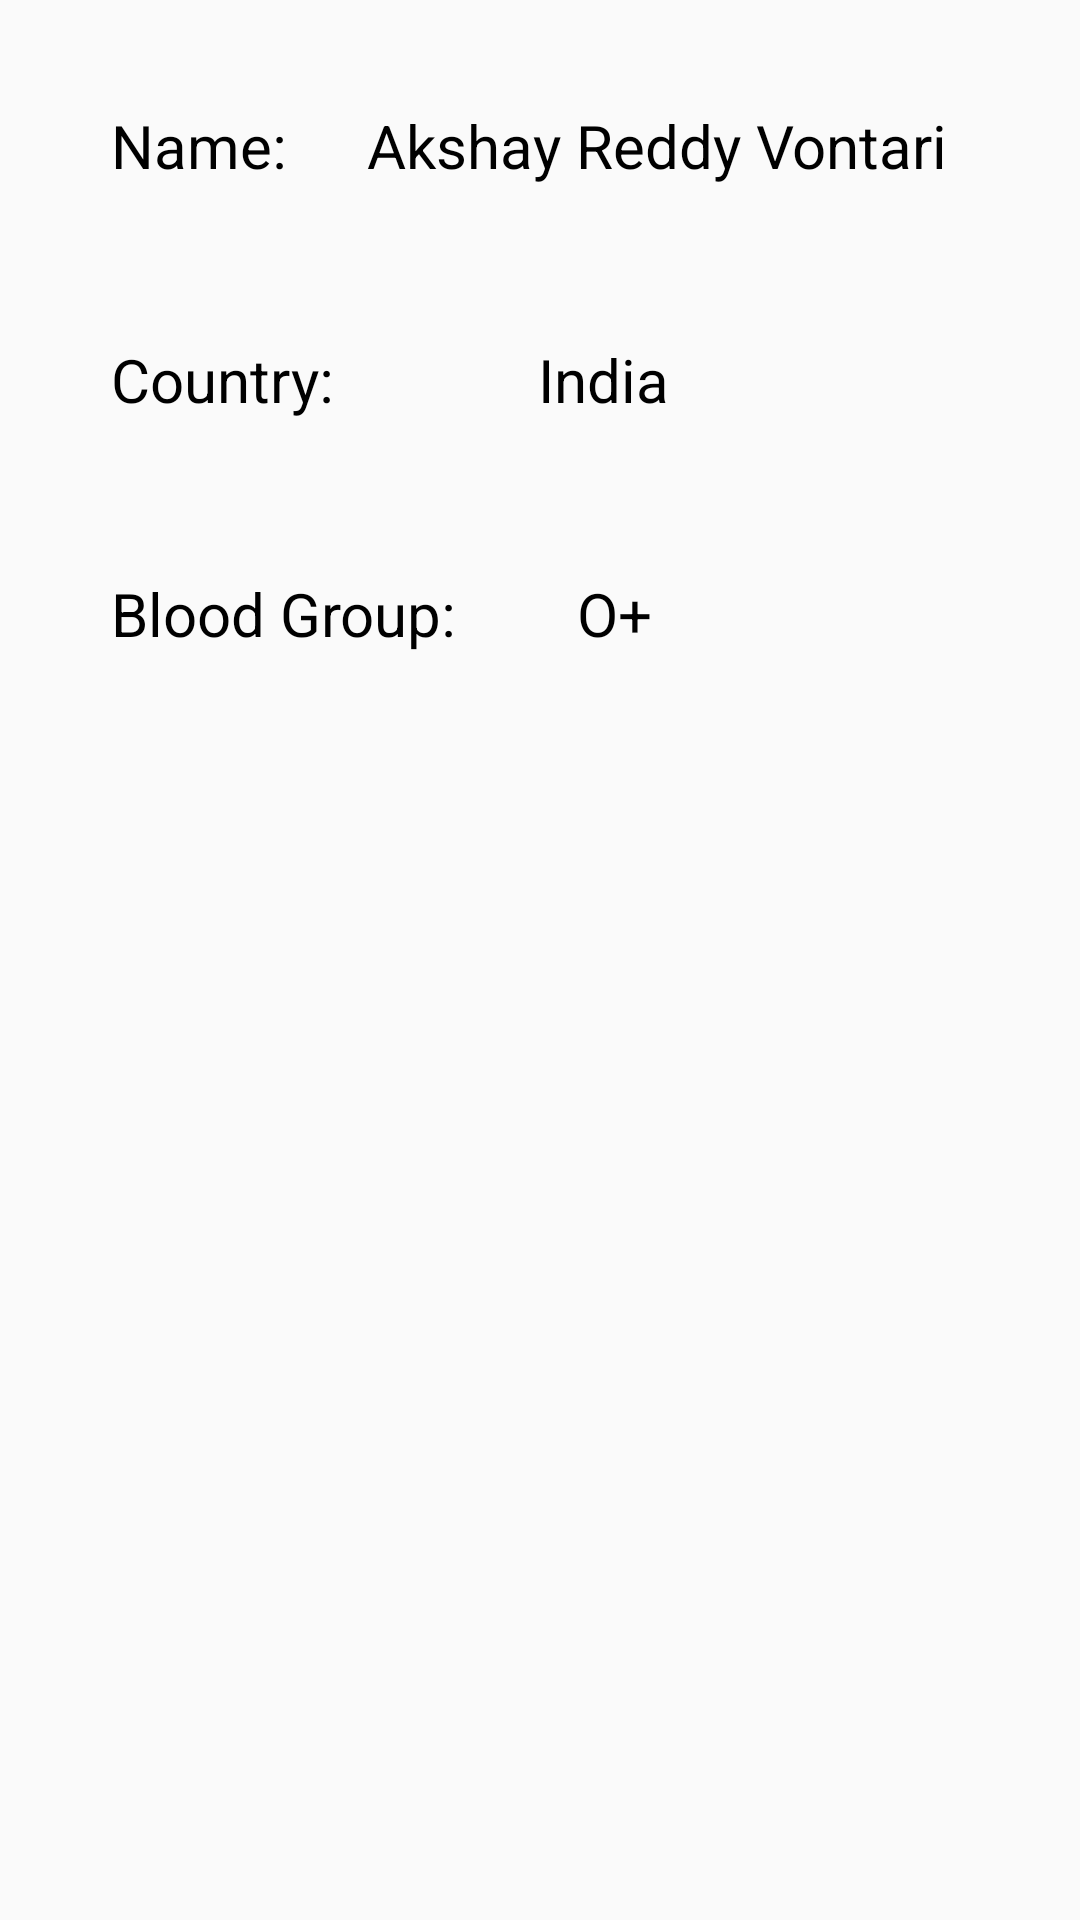

The Android layout XML behind this screen, and the referenced resources:
<!-- AndroidManifest.xml: application theme AppTheme -->
<!-- res/layout/fragment_about_me.xml -->
<?xml version="1.0" encoding="utf-8"?>
<RelativeLayout xmlns:android="http://schemas.android.com/apk/res/android"
    android:layout_width="match_parent" android:layout_height="match_parent">

    <TextView
        android:id="@+id/textView3"
        android:layout_width="wrap_content"
        android:layout_height="wrap_content"
        android:layout_alignParentStart="true"
        android:layout_alignParentTop="true"
        android:layout_marginStart="37dp"
        android:layout_marginTop="35dp"
        android:text="Name:"
        android:textColor="#000000"
        android:textSize="20sp" />

    <TextView
        android:id="@+id/textView4"
        android:layout_width="wrap_content"
        android:layout_height="wrap_content"
        android:layout_alignBaseline="@+id/textView3"
        android:layout_alignBottom="@+id/textView3"
        android:layout_alignParentEnd="true"
        android:layout_marginEnd="44dp"
        android:text="Akshay Reddy Vontari"
        android:textColor="#000000"
        android:textSize="20sp" />

    <TextView
        android:id="@+id/textView5"
        android:layout_width="wrap_content"
        android:layout_height="wrap_content"
        android:layout_alignStart="@+id/textView3"
        android:layout_below="@+id/textView3"
        android:layout_marginTop="51dp"
        android:textColor="#000000"
        android:text="Country:"
        android:textSize="20sp"/>

    <TextView
        android:id="@+id/textView6"
        android:layout_width="wrap_content"
        android:layout_height="wrap_content"
        android:layout_alignBottom="@+id/textView5"
        android:layout_alignStart="@+id/textView4"
        android:layout_marginStart="57dp"
        android:textColor="#000000"
        android:text="India"
        android:textSize="20sp"/>

    <TextView
        android:id="@+id/textView8"
        android:layout_width="wrap_content"
        android:layout_height="wrap_content"
        android:layout_alignStart="@+id/textView5"
        android:layout_below="@+id/textView5"
        android:layout_marginTop="51dp"
        android:textColor="#000000"
        android:text="Blood Group:"
        android:textSize="20sp" />

    <TextView
        android:id="@+id/textView9"
        android:layout_width="wrap_content"
        android:layout_height="wrap_content"
        android:layout_alignBottom="@+id/textView8"
        android:layout_alignStart="@+id/textView6"
        android:layout_marginStart="13dp"
        android:textColor="#000000"
        android:text="O+"
        android:textSize="20sp"/>


</RelativeLayout>
<!-- resources referenced by this layout -->
<resources>
  <style name="AppTheme" parent="Theme.AppCompat.Light.DarkActionBar">
          
          <item name="colorPrimary">@color/colorPrimary</item>
          <item name="colorPrimaryDark">@color/colorPrimaryDark</item>
          <item name="colorAccent">@color/colorAccent</item>
      </style>
  <!-- not gathered from this repository: default colours our renderer supplied (Android Studio template values) -->
  <color name="colorPrimary">#FF6200EE</color>
  <color name="colorPrimaryDark">#FF3700B3</color>
  <color name="colorAccent">#FF03DAC5</color>
</resources>
